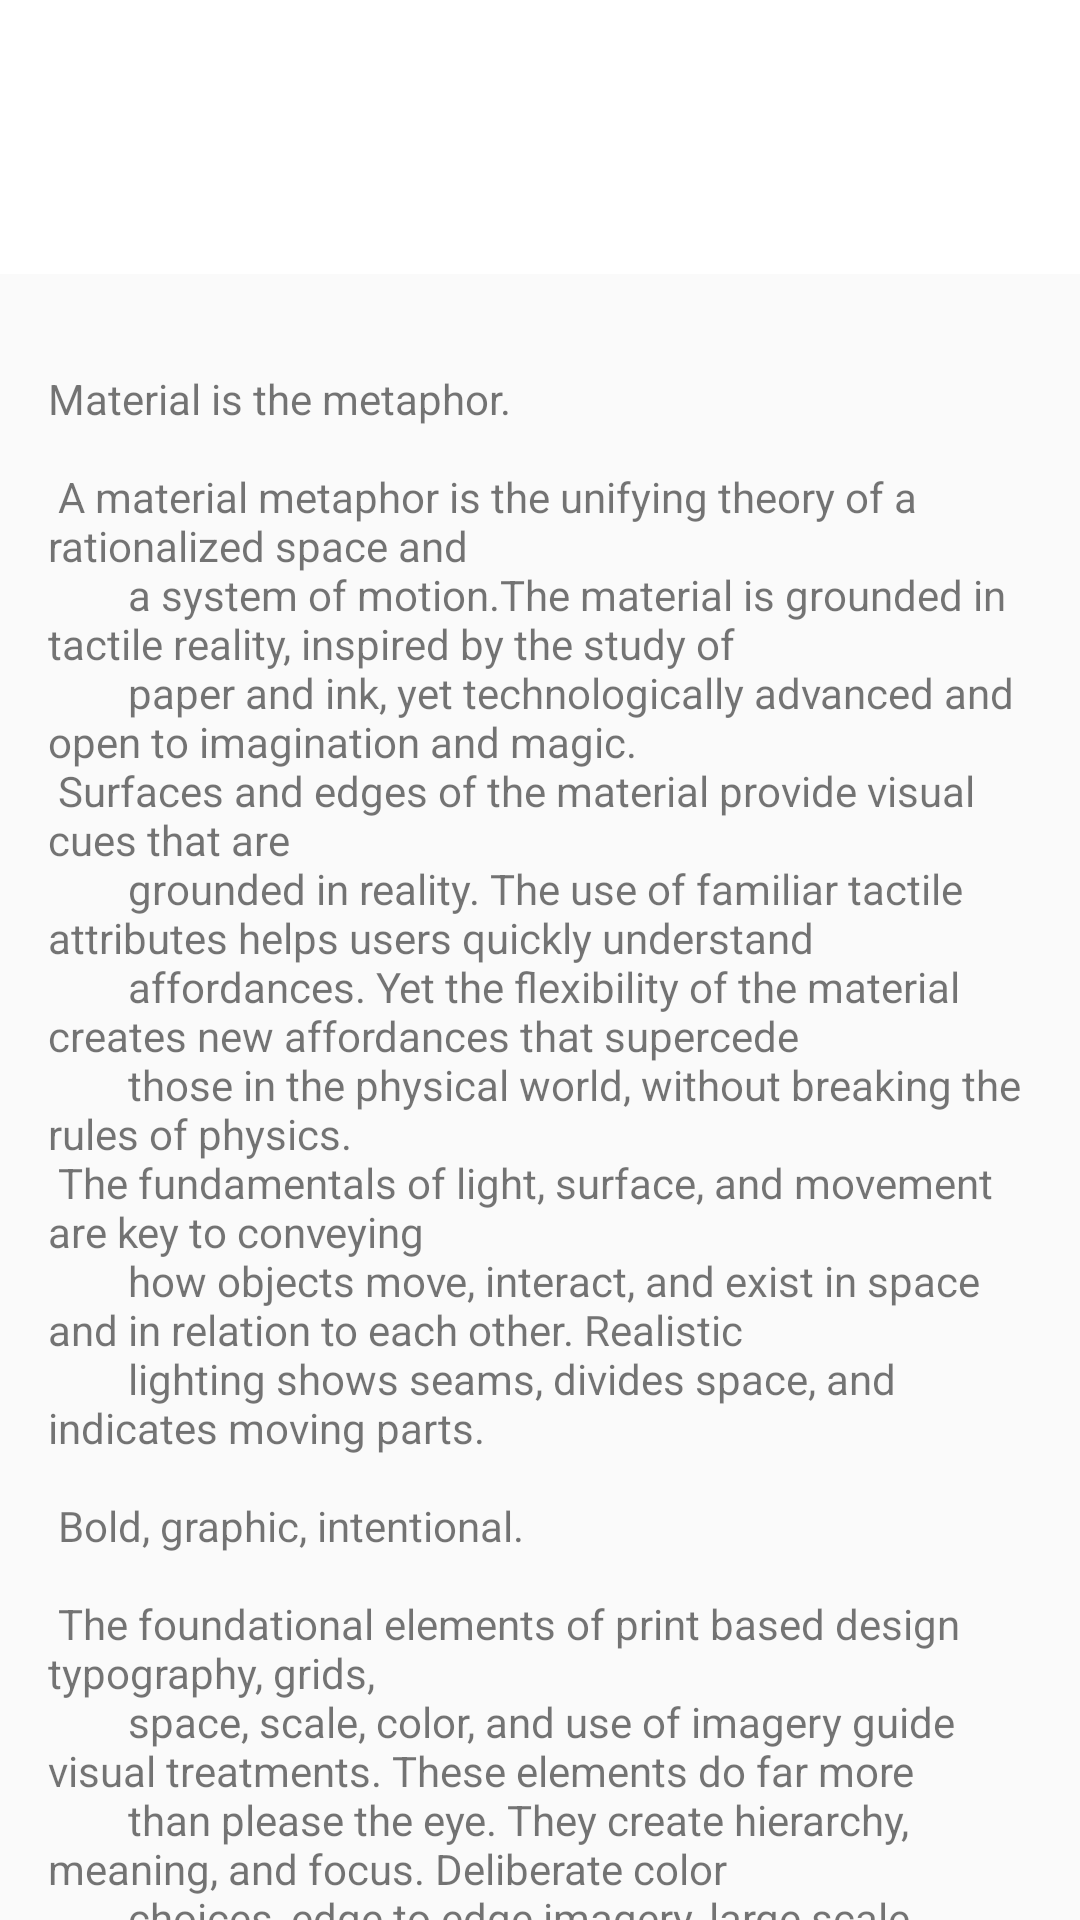

Here is an Android app screen rendered from its layout file. Give the layout XML and the strings, colors and styles it references.
<!-- AndroidManifest.xml: application theme Theme.Bacon -->
<!-- res/layout/content_article_view.xml -->
<?xml version="1.0" encoding="utf-8"?>
<android.support.v4.widget.NestedScrollView xmlns:android="http://schemas.android.com/apk/res/android"
    xmlns:app="http://schemas.android.com/apk/res-auto"
    xmlns:tools="http://schemas.android.com/tools"
    android:layout_width="match_parent"
    android:layout_height="match_parent"
    app:layout_behavior="@string/appbar_scrolling_view_behavior"
    tools:context=".ui.article.ArticleViewActivity"
    tools:showIn="@layout/activity_article_view">

    <LinearLayout
        android:layout_width="match_parent"
        android:layout_height="wrap_content"
        android:orientation="vertical">

        <include layout="@layout/article_view_title" />

        <TextView
            android:layout_width="wrap_content"
            android:layout_height="wrap_content"
            android:layout_margin="@dimen/text_margin"
            android:text="@string/large_text" />
    </LinearLayout>

</android.support.v4.widget.NestedScrollView>
<!-- res/layout/activity_article_view.xml (included above) -->
<?xml version="1.0" encoding="utf-8"?>
<android.support.design.widget.CoordinatorLayout
    xmlns:android="http://schemas.android.com/apk/res/android"
    xmlns:app="http://schemas.android.com/apk/res-auto"
    xmlns:tools="http://schemas.android.com/tools"
    android:layout_width="match_parent"
    android:layout_height="match_parent"
    android:fitsSystemWindows="true"
    tools:context=".ui.article.ArticleViewActivity">

    <android.support.design.widget.AppBarLayout
        android:id="@+id/app_bar"
        android:layout_width="match_parent"
        android:layout_height="@dimen/app_bar_height"
        android:fitsSystemWindows="true"
        android:theme="@style/Theme.Bacon.AppBarOverlay">

        <android.support.design.widget.CollapsingToolbarLayout
            android:id="@+id/toolbar_layout"
            android:layout_width="match_parent"
            android:layout_height="match_parent"
            android:fitsSystemWindows="true"
            app:contentScrim="?attr/colorPrimary"
            app:layout_scrollFlags="scroll|exitUntilCollapsed"
            app:toolbarId="@+id/toolbar">

            <ImageView
                android:id="@+id/toolbar_image"
                android:layout_width="match_parent"
                android:layout_height="match_parent"
                android:scaleType="centerCrop"
                android:fitsSystemWindows="true"
                app:layout_collapseMode="parallax" />

            <android.support.v7.widget.Toolbar
                android:id="@+id/toolbar"
                android:layout_width="match_parent"
                android:layout_height="?attr/actionBarSize"
                app:layout_collapseMode="pin"
                app:popupTheme="@style/Theme.Bacon.PopupOverlay" />

        </android.support.design.widget.CollapsingToolbarLayout>

    </android.support.design.widget.AppBarLayout>

    <android.support.v4.view.ViewPager
        android:id="@+id/pager"
        android:layout_width="match_parent"
        android:layout_height="match_parent"
        app:layout_behavior="@string/appbar_scrolling_view_behavior" />

    <android.support.design.widget.FloatingActionButton
        android:id="@+id/fab"
        android:layout_width="wrap_content"
        android:layout_height="wrap_content"
        android:layout_gravity="bottom|right"
        android:layout_margin="@dimen/fab_margin"
        android:contentDescription="@string/action_share"
        app:srcCompat="@android:drawable/ic_menu_share" />

</android.support.design.widget.CoordinatorLayout>
<!-- res/layout/article_view_title.xml (included above) -->
<?xml version="1.0" encoding="utf-8"?>
<LinearLayout xmlns:android="http://schemas.android.com/apk/res/android"
    xmlns:tools="http://schemas.android.com/tools"
    android:id="@+id/meta_bar"
    android:layout_width="match_parent"
    android:layout_height="wrap_content"
    android:layout_marginBottom="@dimen/article_title_padding"
    android:background="@color/article_title_bar_background"
    android:layout_gravity="bottom"
    android:orientation="vertical"
    tools:showIn="@layout/content_article_view">

    <TextView
        android:id="@+id/article_title"
        style="@style/ArticleTitle"
        android:layout_width="match_parent"
        android:layout_height="wrap_content"
        android:paddingTop="@dimen/article_title_padding"
        android:paddingBottom="@dimen/detail_metabar_title_bottom_padding"
        android:paddingStart="@dimen/article_title_padding"
        android:paddingEnd="@dimen/article_title_padding" />

    <TextView
        android:id="@+id/article_byline"
        style="@style/ArticleTitlePubDate"
        android:layout_width="wrap_content"
        android:layout_height="wrap_content"
        android:paddingStart="@dimen/article_title_padding"
        android:paddingEnd="@dimen/article_title_padding"
        android:paddingBottom="@dimen/article_title_padding" />
</LinearLayout>
<!-- resources referenced by this layout -->
<resources>
  <color name="article_title_bar_background">@android:color/white</color>
  <dimen name="app_bar_height">180dp</dimen>
  <dimen name="article_title_padding">16dp</dimen>
  <dimen name="detail_metabar_title_bottom_padding">8dp</dimen>
  <dimen name="fab_margin">24dp</dimen>
  <dimen name="text_margin">16dp</dimen>
  <string name="action_share">Share</string>
  <color name="action_title_bar_textColor">@android:color/white</color>
  <color name="theme_primary_dark">#001064</color>
  <color name="theme_primary">#283593</color>
  <color name="theme_accent">@color/theme_primary</color>
</resources>
